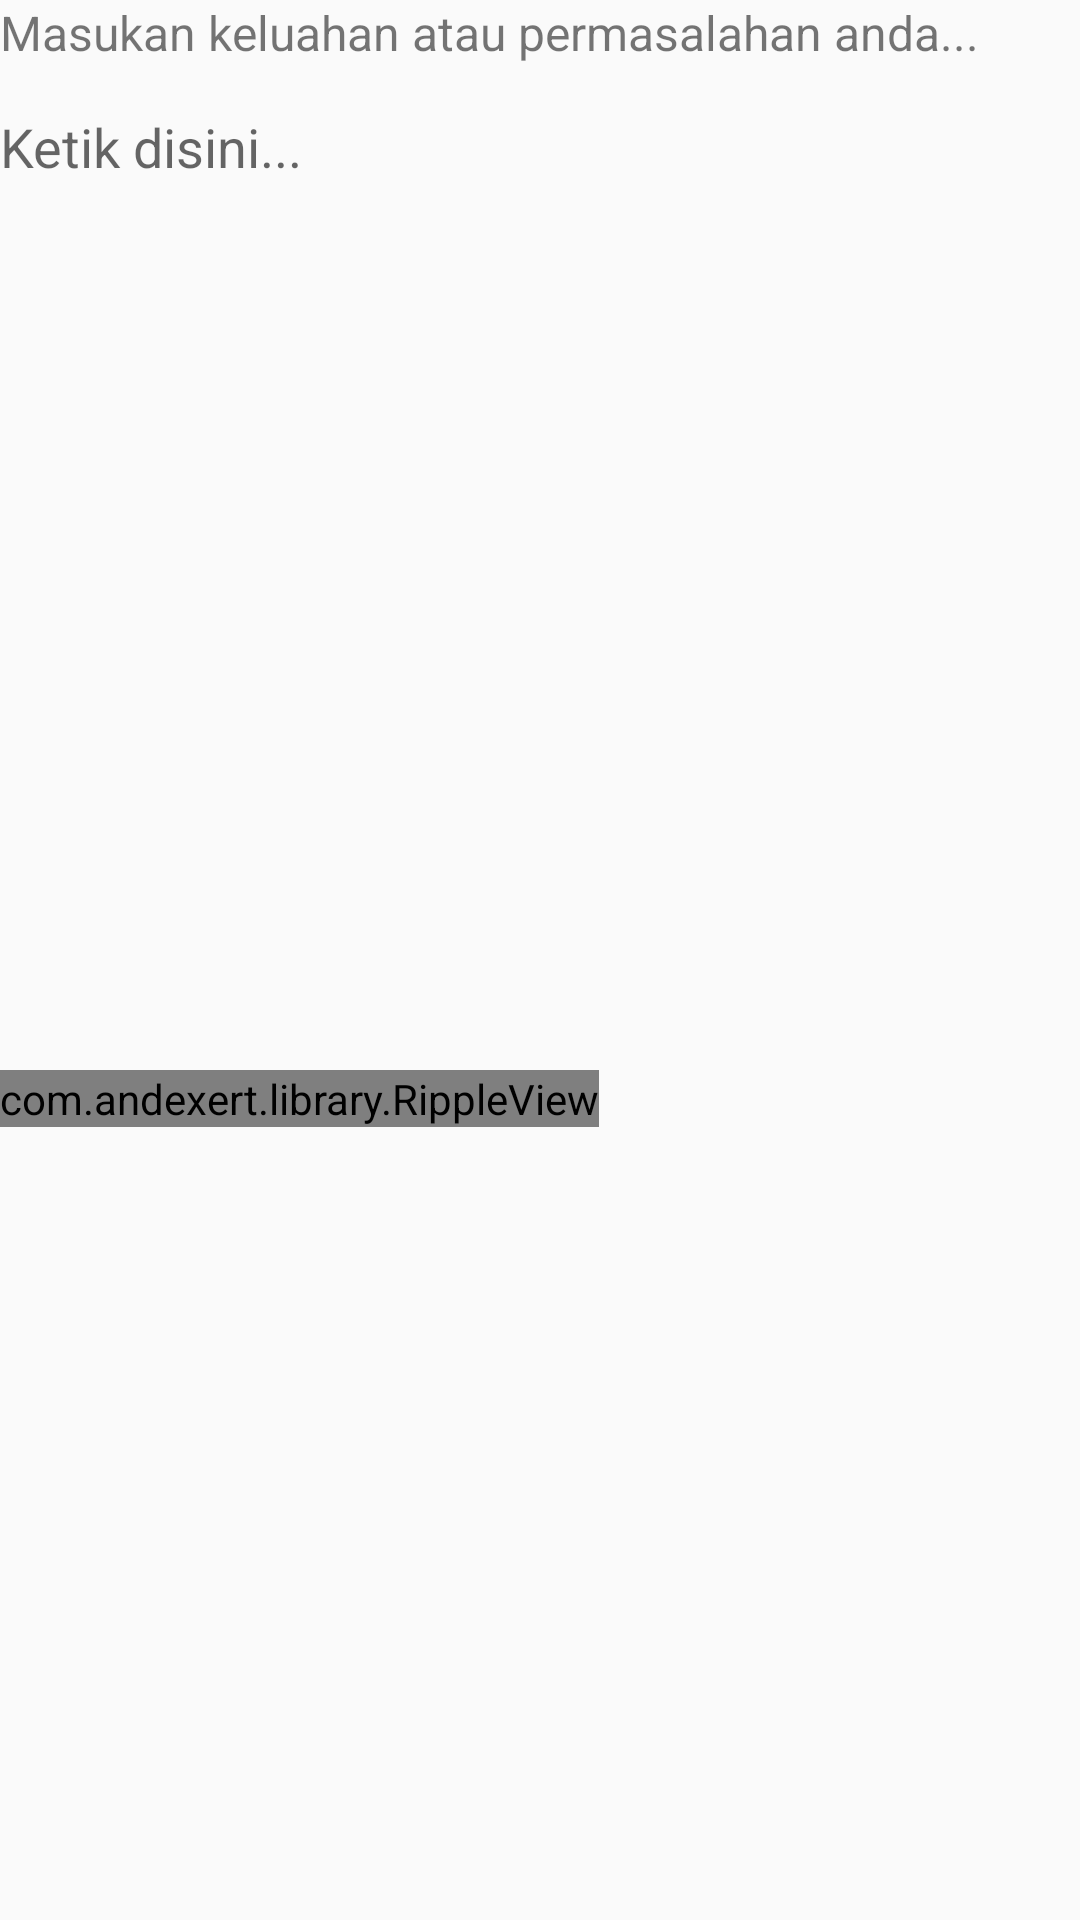

The Android layout XML behind this screen, and the referenced resources:
<!-- AndroidManifest.xml: application theme AppTheme -->
<!-- res/layout/activity_aduan.xml -->
<?xml version="1.0" encoding="utf-8"?>
<LinearLayout xmlns:android="http://schemas.android.com/apk/res/android"
    xmlns:app="http://schemas.android.com/apk/res-auto"
    xmlns:tools="http://schemas.android.com/tools"
    android:layout_width="match_parent"
    android:layout_height="match_parent"
    android:orientation="vertical"
    tools:context=".AduanActivity"
    android:layout_margin="16dp"
    >
    <ScrollView
        android:layout_width="match_parent"
        android:layout_height="match_parent">
        <LinearLayout
            android:layout_width="match_parent"
            android:layout_height="match_parent"
            android:orientation="vertical">
            <TextView
                android:id="@+id/textView"
                android:layout_width="match_parent"
                android:layout_height="wrap_content"
                android:text="Masukan keluahan atau permasalahan anda..."
                android:textSize="16dp"
                android:layout_marginBottom="15dp"/>

            <EditText
                android:id="@+id/editMasalah"
                android:layout_width="match_parent"
                android:layout_height="300dp"
                android:background="@null"
                android:gravity="top|left"
                android:hint="Ketik disini..."
                android:inputType="textMultiLine"
                android:layout_marginBottom="20dp"
                />

            <com.andexert.library.RippleView
                android:id="@+id/ripKirimMasalah"
                android:layout_width="wrap_content"
                android:layout_height="wrap_content"
                tools:ignore="MissingConstraints">

                <Button
                    android:id="@+id/btnKirimMasalah"
                    android:layout_width="match_parent"
                    android:layout_height="wrap_content"
                    android:text="Kirim permasalahan!" />
            </com.andexert.library.RippleView>

        </LinearLayout>
    </ScrollView>








</LinearLayout>
<!-- resources referenced by this layout -->
<resources>
  <style name="AppTheme" parent="Theme.AppCompat.Light.DarkActionBar">
          
          <item name="colorPrimary">@color/colorPrimary</item>
          <item name="colorPrimaryDark">@color/colorPrimaryDark</item>
          <item name="colorAccent">@color/colorAccent</item>
      </style>
  <!-- not gathered from this repository: default colours our renderer supplied (Android Studio template values) -->
  <color name="colorPrimary">#FF6200EE</color>
  <color name="colorPrimaryDark">#FF3700B3</color>
  <color name="colorAccent">#FF03DAC5</color>
</resources>
